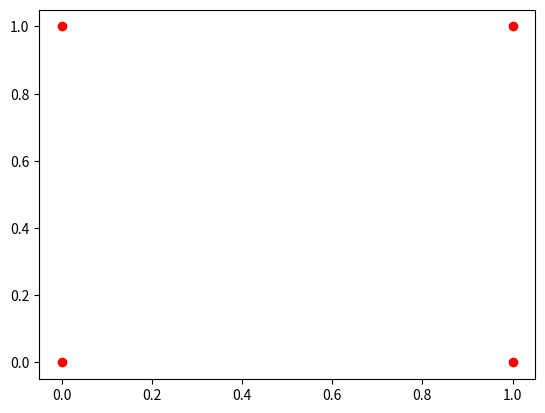

Write the Python code that produced this figure.
import random
import numpy as np
import matplotlib.pyplot as plt
np.set_printoptions(precision=3, suppress=True)
a=1/10
n=4
power=10
share_cost=10
birth_cost=100
agents=[]
class Quantum:
    def __init__(self, a):
        self.inf=a.copy()
class sourse:

    def __init__(self,  q, x, y):
        self.x=x
        self.y=y
        self.power=power
        self.range=1
        self.inf=Quantum(q)
    def shoot(self, aims):
        for aim in aims:
            dist=(aim.x-self.x)**2+(aim.y-self.y)**2
            if dist<self.range:
                aim.new(self.inf, int(self.power*(self.range-dist)))
class agent:
    def __init__(self, x=random.random(), y=random.random()):

        self.dead=False
        self.neibours={}
        self.quanta = []
        self.moral = np.array([0.0] * n)
        self.energy = 100
        self.useful = 1
        self.hist =[]
        for i in range(n):
            self.moral[i]=random.random()
        self.x=x
        self.y=y
        self.resist=random.random()
        self.age=1

    def upd(self):
        b=self.moral.sum()
        self.age+=1
        '''
        for i in range(len(self.moral)):
            learned=(1/(1+np.exp(-2*a*(n*self.moral[i]-b))))
            self.useful+=learned*self.moral[i]
            self.moral[i]-=learned*self.moral[i]
        '''
        i=np.argmax(self.moral)
        learned = (1 / (1 + np.exp(-2 * a * (n * self.moral[i] - b))))
        self.useful += learned * self.moral[i]
        self.moral[i] -= learned * self.moral[i]
        self.energy+=self.useful
        self.hist.append(self.useful)
        #self.useful-=self.age*0.6
        self.energy-=self.age*7.5
        if self.energy >=birth_cost:
            self.energy-=birth_cost
            agents.append(agent(self.x+(random.random()-1/2)/10, self.y+(random.random()-1/2)/10))
        if self.energy<=0:
            #print('dead')
            self.dead=True
            del self
    def new(self, q, power):
        self.moral+=(np.array(q.inf)*power)
        power-=1
        if power > 0:
            for i in self.neibours:
                if self.energy>share_cost:
                    i.share(q, power, self)
                    self.energy-=share_cost
    def share(self, q, power, source):
        self.moral+=(np.array(q.inf)*power)
        power-=1
        if power > 0:
            for i in self.neibours:
                if(i!=source):
                    if self.energy>share_cost:
                        i.new(q, power)
                        self.energy-=share_cost
    def get_neib(self):
        return [(i.x, i.y) for i in self.neibours.keys()]


    def show(self):
        print(self.moral, self.energy, self.useful, self.dead)
na=20
neib=4


for i in range(na):
    agents.append(agent())
for i in agents:
    for j in range(neib):
        bro=agents[int(random.random()*na)]
        i.neibours[bro]=1
        bro.neibours[i]=1
ur=sourse([1, 0,0,0], 1, 1)
ul=sourse([0, 1,0,0], 0, 1)
lr=sourse([0, 0,1,0], 1, 0)
ll=sourse([0, 0,0,1], 0, 0)
sourses=[ur, ul, lr, ll]
time=200
shoot_pause=3

for t in range(time):
    print(t)
    if (t%shoot_pause==0):
        for i in sourses:
            i.shoot(agents)
    for i in agents:
        i.upd()
    agents=list(filter(lambda x: not x.dead, agents))
for i in agents:
    i.show()

plt.scatter([i.x for i in sourses], [i.y for i in sourses], c='r')
plt.scatter([i.x for i in agents], [i.y for i in agents])
plt.show()

#q=agents[int(random.random()*len(agents))].get_neib()
#plt.plot(np.exp(np.arange(1, time)/5))
#plt.plot(agents[int(random.random()*na)].hist)
plt.show()
#print(q)